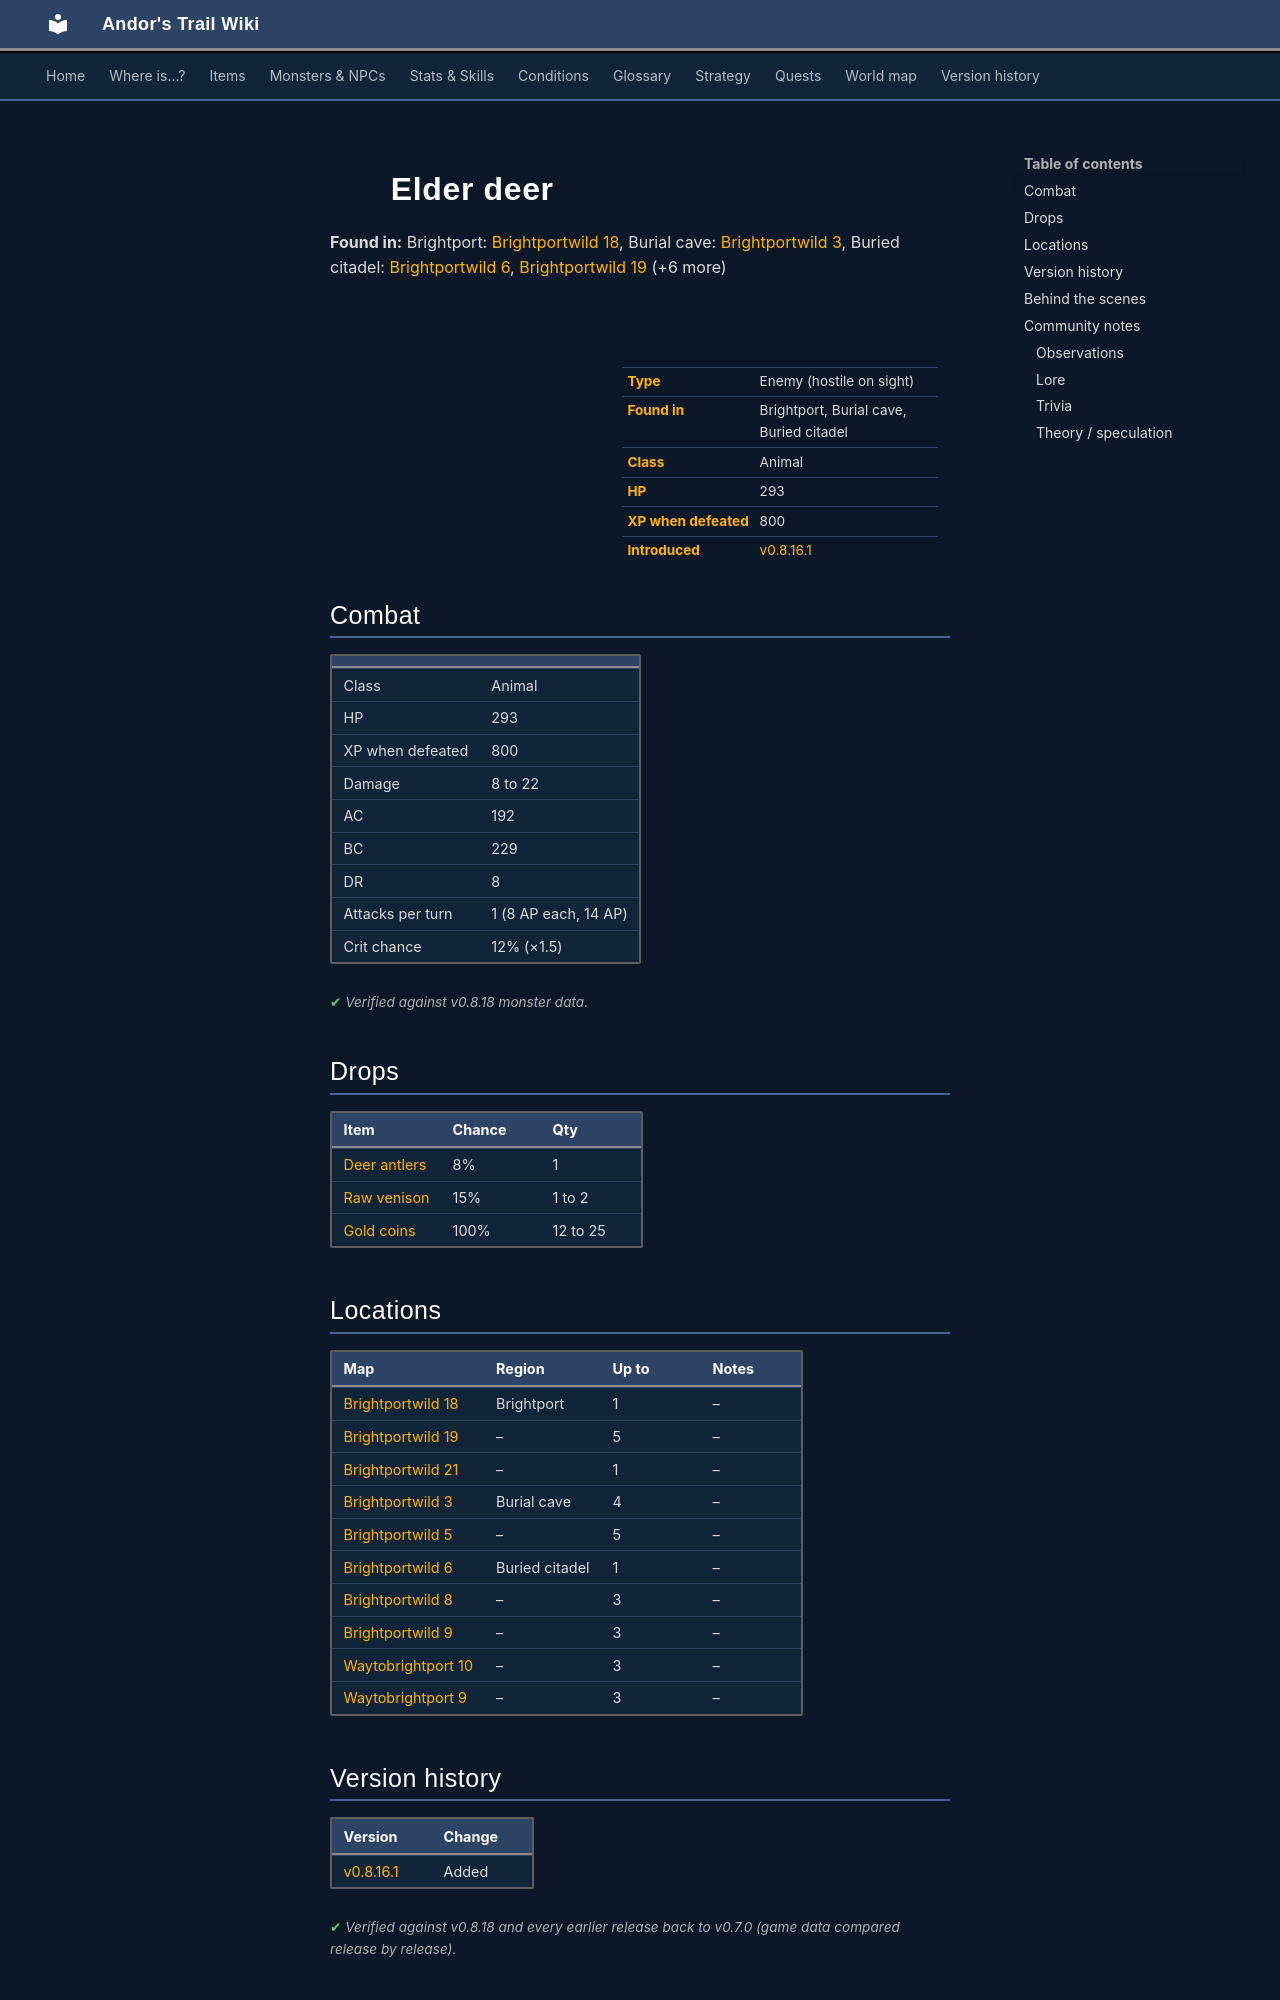

repository: asdfghjkl628/Andor-s-Trail-Wikiiii · page: monsters/brightport_elderdeer/index.html · generator: mkdocs

---
description: "Elder deer is an enemy in Andor's Trail (animal) with 293 HP, worth 800 XP, found in Brightport, Burial cave, Buried citadel. Drops: Deer antlers, Raw venison, Gold coins."
---

# ![](../assets/icons/monsters/monsters_johny_13.png){ .sprite } Elder deer

**Found in:** Brightport: [Brightportwild 18](../maps/brightportwild18.md), Burial cave: [Brightportwild 3](../maps/brightportwild3.md), Buried citadel: [Brightportwild 6](../maps/brightportwild6.md), [Brightportwild 19](../maps/brightportwild19.md) (+6 more)

<div class="infobox" markdown>

<p class="ib-img"><img class="sprite" src="../../assets/icons/monsters/monsters_johny_13.png" alt=""></p>

| | |
|---|---|
| **Type** | Enemy (hostile on sight) |
| **Found in** | Brightport, Burial cave, Buried citadel |
| **Class** | Animal |
| **HP** | 293 |
| **XP when defeated** | 800 |
| **Introduced** | [v0.8.16.1](../versions/0.8.16.1.md) |

</div>

## Combat

| | |
|---|---|
| Class | Animal |
| HP | 293 |
| XP when defeated | 800 |
| Damage | 8 to 22 |
| AC | 192 |
| BC | 229 |
| DR | 8 |
| Attacks per turn | 1 (8 AP each, 14 AP) |
| Crit chance | 12% (×1.5) |


<p class="verified">Verified against v0.8.18 monster data.</p>

## Drops

| Item | Chance | Qty |
|---|---|---|
| [Deer antlers](../items/brightport_deer.md) | 8% | 1 |
| [Raw venison](../items/brightport_rawmeat.md) | 15% | 1 to 2 |
| [Gold coins](../items/gold.md) | 100% | 12 to 25 |

## Locations

| Map | Region | Up to | Notes |
|---|---|---|---|
| [Brightportwild 18](../maps/brightportwild18.md) | Brightport | 1 | – |
| [Brightportwild 19](../maps/brightportwild19.md) | – | 5 | – |
| [Brightportwild 21](../maps/brightportwild21.md) | – | 1 | – |
| [Brightportwild 3](../maps/brightportwild3.md) | Burial cave | 4 | – |
| [Brightportwild 5](../maps/brightportwild5.md) | – | 5 | – |
| [Brightportwild 6](../maps/brightportwild6.md) | Buried citadel | 1 | – |
| [Brightportwild 8](../maps/brightportwild8.md) | – | 3 | – |
| [Brightportwild 9](../maps/brightportwild9.md) | – | 3 | – |
| [Waytobrightport 10](../maps/waytobrightport10.md) | – | 3 | – |
| [Waytobrightport 9](../maps/waytobrightport9.md) | – | 3 | – |


## Version history

| Version | Change |
|---|---|
| [v0.8.16.1](../versions/0.8.16.1.md) | Added |

<p class="verified">Verified against v0.8.18 and every earlier release back to v0.7.0 (game data compared release by release).</p>


## Behind the scenes

*How the game data handles this character. Not needed for playing.*

??? info "How the XP value is calculated"

    The game computes each enemy's experience value when it loads the data (`MonsterTypeParser.java`):

    XP = ⌈(attacks per turn × attack chance × average damage × (1 + critical skill × critical multiplier) × 3 + HP × (1 + block chance) + 9 × damage resistance) × 0.7⌉

    Percentages are used as fractions (e.g. 60% = 0.6). Enemies whose attacks inflict a condition are worth 50 XP more. The More Exp skill adds a percentage on top.

??? info "Technical information"

    | | |
    |---|---|
    | Entry ID | `brightport_elderdeer` |
    | Type (wiki) | Enemy |
    | Spawn group | `brightport_elderdeer` |
    | Loot table | `brightport_elderdeer` |
    | Conversation | – |
    | Faction | – |
    | Movement | protectSpawn |
    | Icon | `monsters_johny:13` |
    | Defined in | `res/raw/monsterlist_brightport.json` |

    Raw data:

    ```json
    {
     "id": "brightport_elderdeer",
     "name": "Elder deer",
     "iconID": "monsters_johny:13",
     "maxHP": 293,
     "maxAP": 14,
     "moveCost": 7,
     "monsterClass": "animal",
     "movementAggressionType": "protectSpawn",
     "attackDamage": {
      "min": 8,
      "max": 22
     },
     "droplistID": "brightport_elderdeer",
     "attackCost": 8,
     "attackChance": 192,
     "criticalSkill": 15,
     "criticalMultiplier": 1.5,
     "blockChance": 229,
     "damageResistance": 8
    }
    ```


## Community notes

<small>Written by players, not generated from game data. **Observations**: what players notice in-game · **Lore**: the in-world story · **Trivia**: real-world facts, references, development history · **Theory / speculation**: unconfirmed ideas; may just be unfinished content</small>
